Image classification data set "dataset" (feanored/astrostats-2025 on GitHub). Class labels (2): barred spiral galaxy, round smooth galaxy.

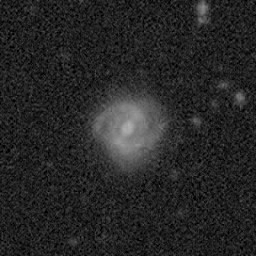
Label: round smooth galaxy

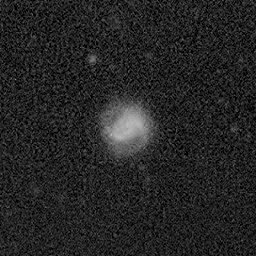
Label: round smooth galaxy

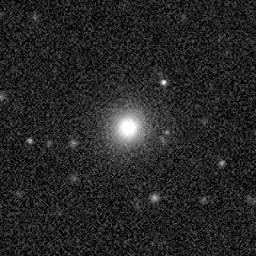
Label: barred spiral galaxy

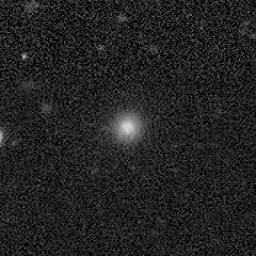
Label: barred spiral galaxy

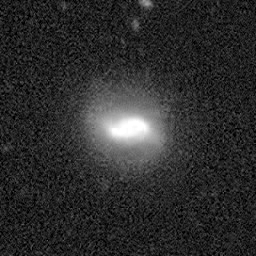
Label: round smooth galaxy

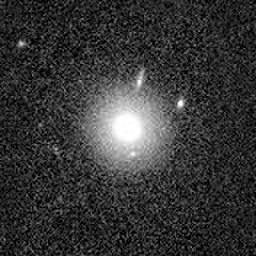
Label: barred spiral galaxy
